Dataset: datera-quest (GitHub, AffrizaWildanFauzan/datera-quest). Classes: Albizia saponaria, Dendrobium leonis, Dracaena trifasciata, Echinodorus radican, Gymnocalycium, Hopea bilitonensis, Impatiens walleriana, Lagerstroemia speciosa, Ixora acuminata, Monstera adansonii, Nepenthes sumatrana, Alocasia Black Velvet, Nepenthes reinwardtiana, Ochna kirkii, Philodendron Lemon, Portulaca sp, Quassia amara, Reutealis trisperma, Rosa sp, Russelia equisetiformis, Syzygium myrtifolium, Tabernaemontana corymbosa, Anacampseros rufescens Sunrise, 3 apocynacaea, Areca catechu, Catharanthus roseus, Ceiba pentandra, Cuphea hyssopifolia, Cymbidium bicolor, Dendrobium Uthai White.

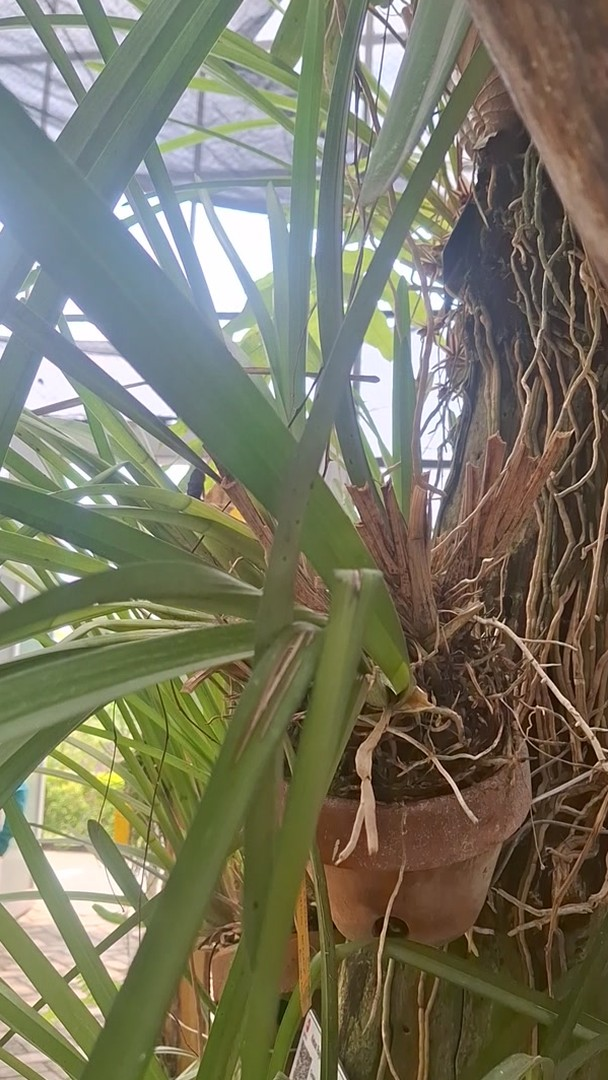
Label: Cymbidium bicolor

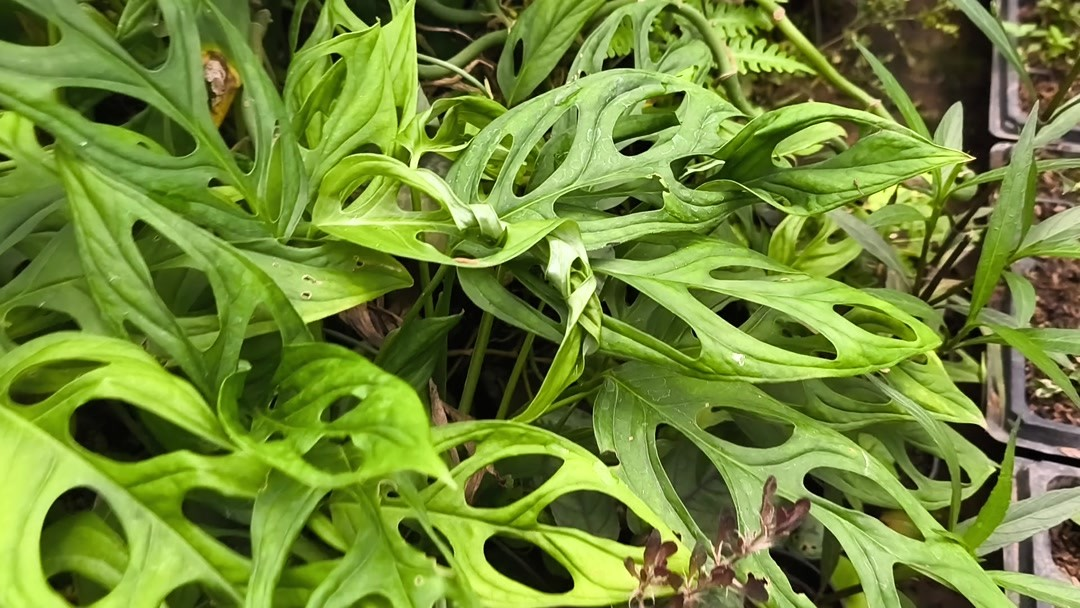
Label: Monstera adansonii

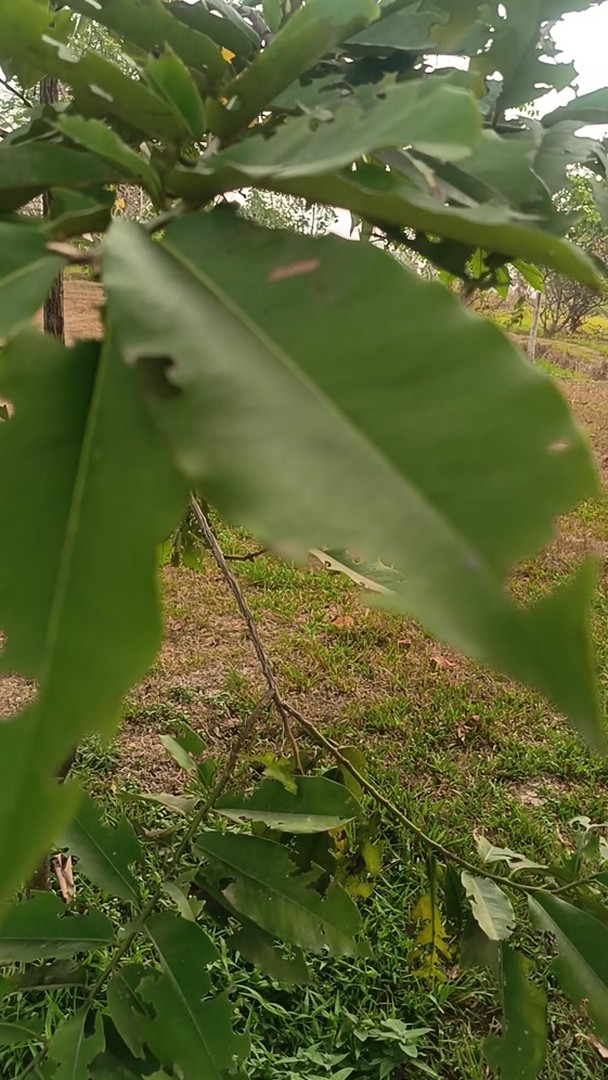
Label: Hopea bilitonensis

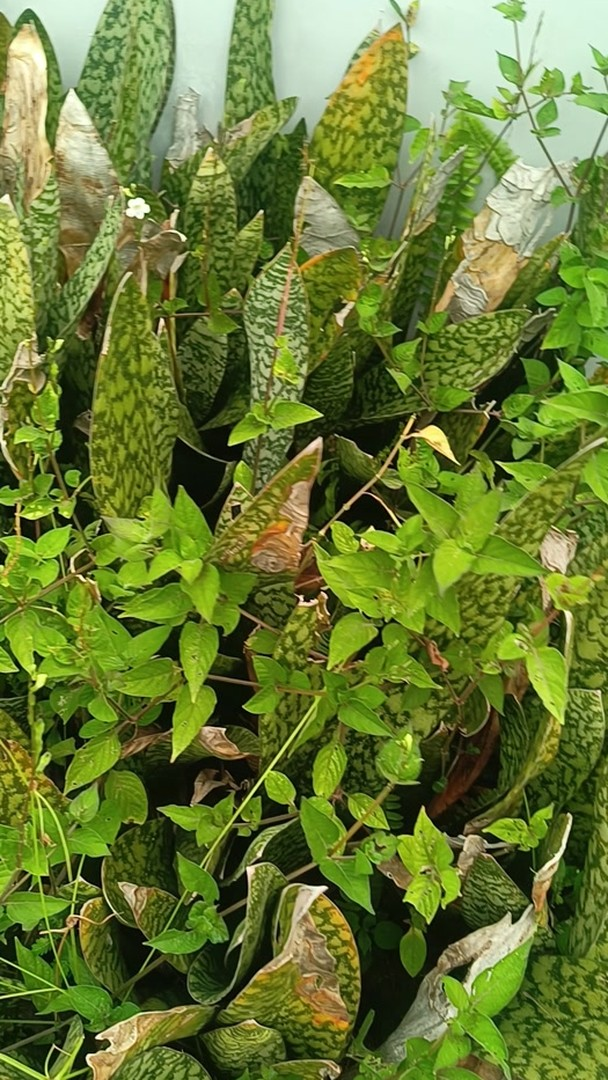
Label: Dracaena trifasciata

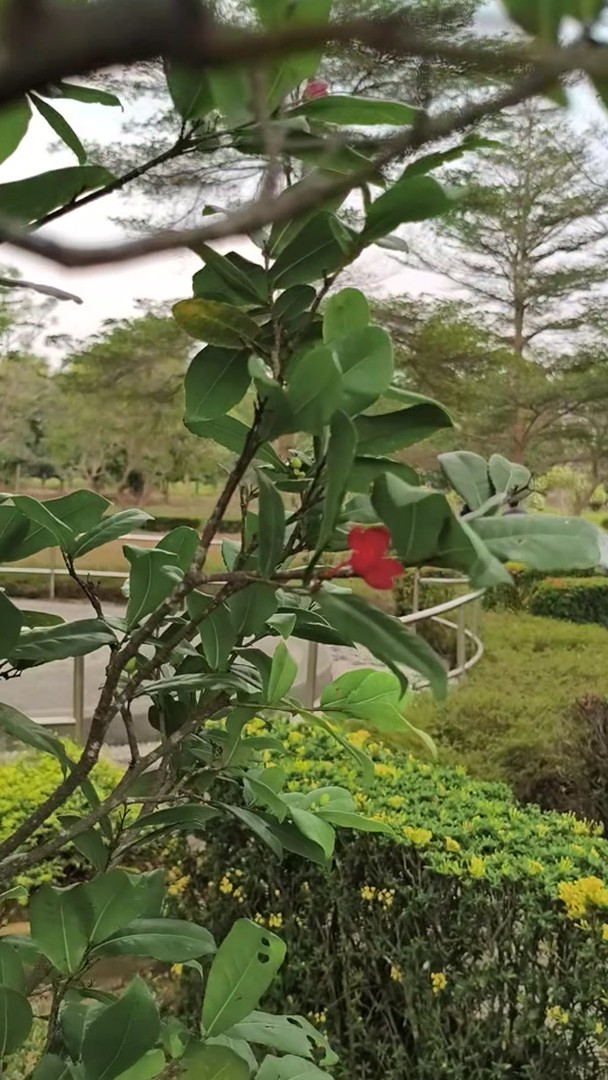
Label: Ochna kirkii

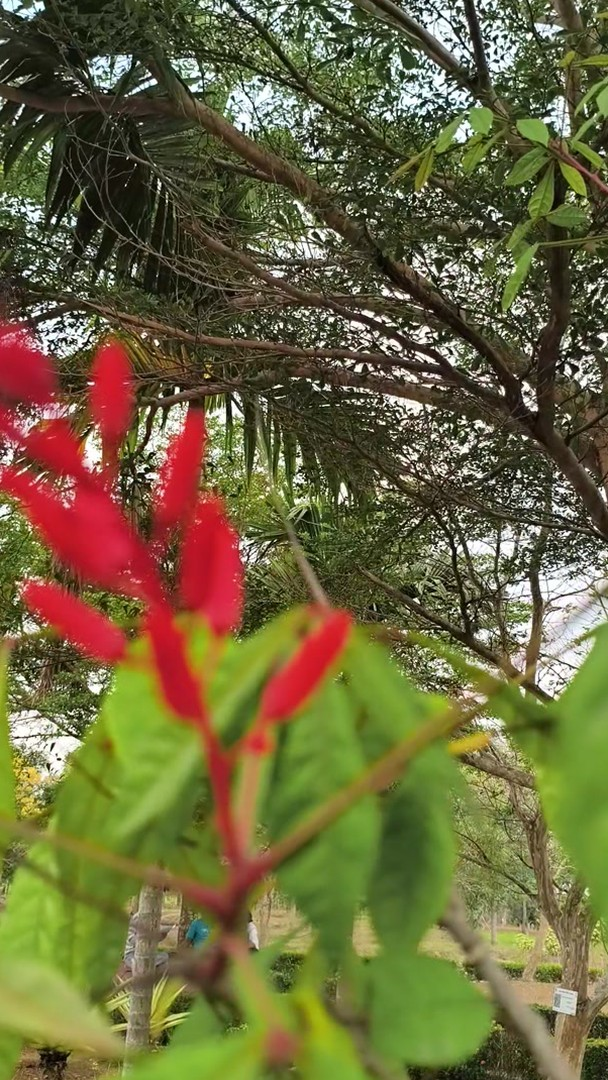
Label: Quassia amara
